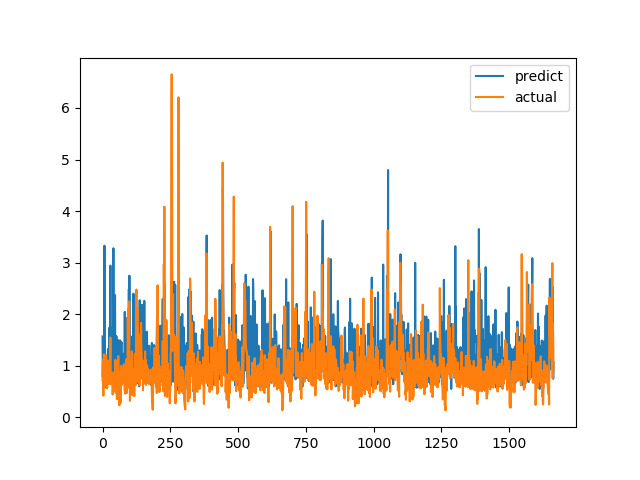

The table this chart was drawn from, first rows:
predict, actual
1.567, 0.7094
0.7795, 1.015
1.21, 1.116
0.6392, 0.4183
0.6406, 1.002
1.226, 1.219
1.108, 1.143
3.328, 0.6528
1.189, 0.6747
0.9953, 0.601
0.9831, 0.6695
0.6352, 0.6538
0.712, 0.7814
0.5757, 1.206
1.129, 0.8469
1.054, 0.8286
0.9571, 0.6482
0.9335, 0.5624
0.9399, 0.7183
0.7323, 1.1
1.324, 0.9542
0.7966, 0.729
0.7028, 0.6694
0.7599, 0.8631
0.9368, 0.6465
1.736, 0.8223
1.172, 0.9236
1.319, 0.8301
1.746, 1.067
2.942, 1.546
1.355, 0.6827
1.26, 0.6386
1.028, 0.6464
1.467, 0.6881
0.7475, 0.7274
1.603, 0.65
1.319, 0.8694
1.742, 0.4409
0.769, 0.4519
0.6883, 0.7575
3.278, 0.4952
0.881, 0.6851
0.986, 0.7244
0.7793, 0.8654
0.6852, 0.74
1.008, 0.8071
2.371, 0.8204
1.141, 1.114
1.1, 1.109
1.348, 0.4751
0.8915, 1.039
1.573, 0.9458
1.196, 0.7878
1.09, 0.3505
0.7993, 0.9368
1.386, 0.9868
1.301, 0.647
1.149, 1.03
1.496, 1.187
1.026, 0.9329
... 1,604 more rows
